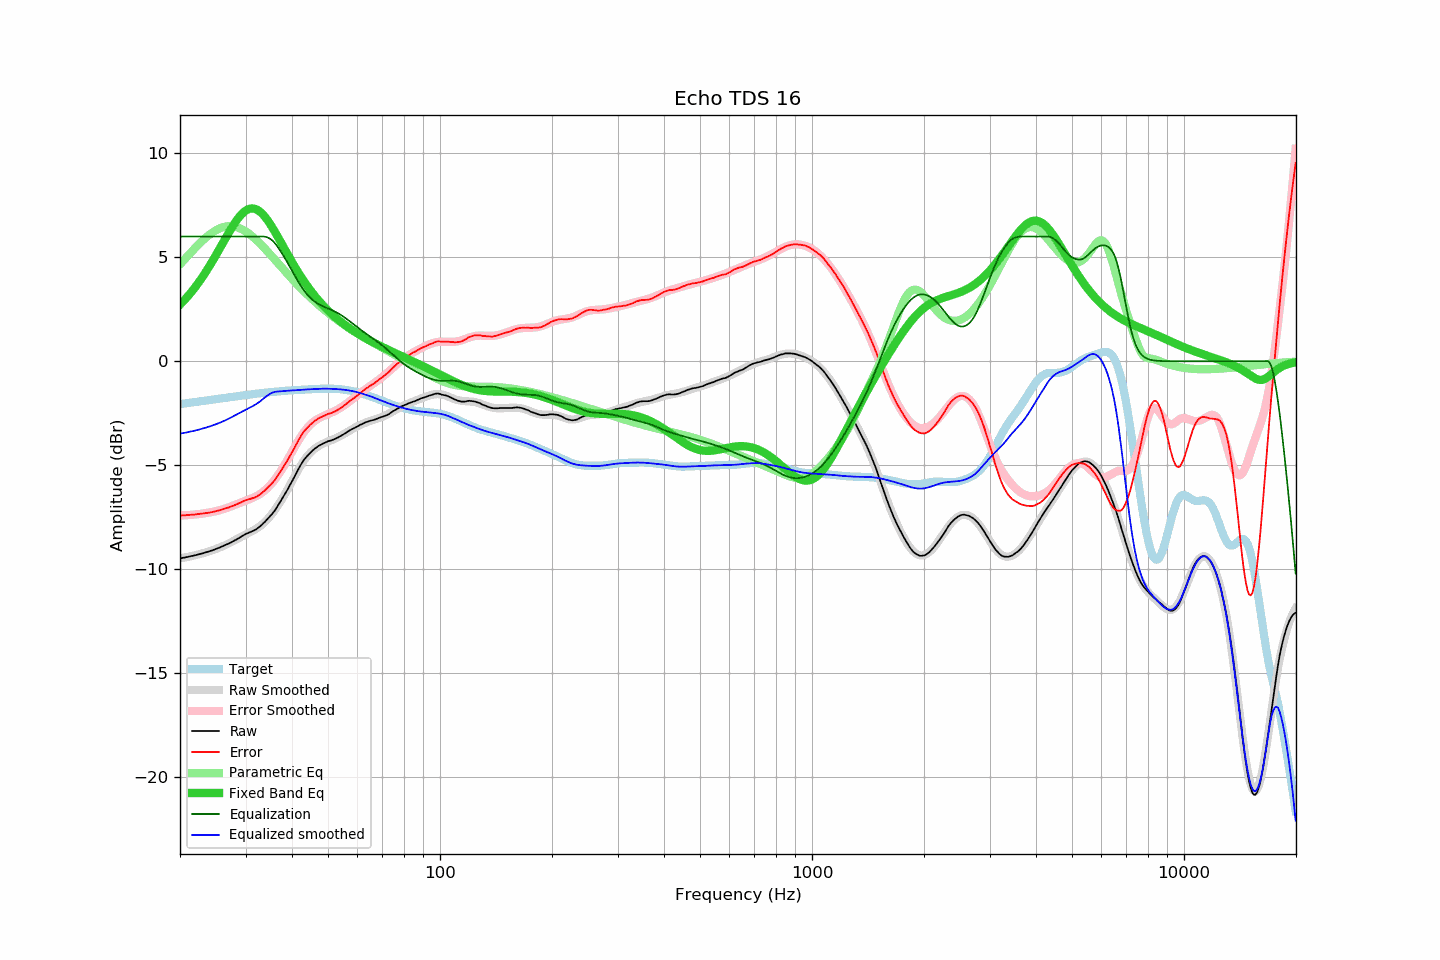

The data file committed next to this chart (first rows):
frequency, raw, error, smoothed, error_smoothed, equalization, parametric_eq, equalized_raw, equalized_smoothed, target
20.00, -9.48, -7.42, -9.48, -7.42, 6.00, 2.72, -3.48, -3.48, -2.06
20.20, -9.47, -7.42, -9.47, -7.42, 6.00, 2.80, -3.47, -3.47, -2.05
20.40, -9.45, -7.41, -9.45, -7.41, 6.00, 2.88, -3.45, -3.45, -2.04
20.61, -9.44, -7.41, -9.44, -7.41, 6.00, 2.96, -3.44, -3.44, -2.03
20.81, -9.42, -7.40, -9.42, -7.40, 6.00, 3.05, -3.42, -3.42, -2.02
21.02, -9.41, -7.40, -9.41, -7.40, 6.00, 3.14, -3.41, -3.41, -2.01
21.23, -9.39, -7.39, -9.39, -7.39, 6.00, 3.23, -3.39, -3.39, -2.00
21.44, -9.37, -7.38, -9.38, -7.39, 6.00, 3.32, -3.37, -3.38, -1.99
21.66, -9.36, -7.38, -9.36, -7.38, 6.00, 3.42, -3.36, -3.36, -1.98
21.87, -9.34, -7.37, -9.34, -7.37, 6.00, 3.52, -3.34, -3.34, -1.97
22.09, -9.32, -7.36, -9.32, -7.37, 6.00, 3.62, -3.32, -3.32, -1.96
22.31, -9.30, -7.36, -9.30, -7.36, 6.00, 3.73, -3.30, -3.30, -1.95
22.54, -9.28, -7.35, -9.28, -7.35, 6.00, 3.83, -3.28, -3.28, -1.93
22.76, -9.26, -7.34, -9.26, -7.34, 6.00, 3.94, -3.26, -3.26, -1.92
22.99, -9.24, -7.33, -9.24, -7.33, 6.00, 4.06, -3.24, -3.24, -1.91
23.22, -9.22, -7.32, -9.22, -7.32, 6.00, 4.17, -3.22, -3.22, -1.90
23.45, -9.19, -7.30, -9.20, -7.31, 6.00, 4.29, -3.19, -3.20, -1.89
23.69, -9.17, -7.29, -9.17, -7.29, 6.00, 4.41, -3.17, -3.17, -1.88
23.92, -9.15, -7.28, -9.15, -7.28, 6.00, 4.54, -3.15, -3.15, -1.87
24.16, -9.12, -7.27, -9.12, -7.26, 6.00, 4.66, -3.12, -3.12, -1.86
24.40, -9.10, -7.26, -9.10, -7.25, 6.00, 4.79, -3.10, -3.10, -1.84
24.65, -9.07, -7.24, -9.07, -7.23, 6.00, 4.92, -3.07, -3.07, -1.83
24.89, -9.04, -7.22, -9.04, -7.22, 6.00, 5.06, -3.04, -3.04, -1.82
25.14, -9.01, -7.20, -9.01, -7.20, 6.00, 5.19, -3.01, -3.01, -1.81
25.39, -8.98, -7.18, -8.98, -7.18, 6.00, 5.32, -2.98, -2.98, -1.80
25.65, -8.95, -7.16, -8.95, -7.16, 6.00, 5.46, -2.95, -2.95, -1.79
25.91, -8.91, -7.13, -8.92, -7.13, 6.00, 5.60, -2.91, -2.92, -1.78
26.16, -8.88, -7.11, -8.88, -7.11, 6.00, 5.73, -2.88, -2.88, -1.77
26.43, -8.84, -7.08, -8.85, -7.09, 6.00, 5.87, -2.84, -2.85, -1.76
26.69, -8.81, -7.06, -8.81, -7.06, 6.00, 6.01, -2.81, -2.81, -1.75
26.96, -8.78, -7.04, -8.78, -7.03, 6.00, 6.14, -2.78, -2.78, -1.74
27.23, -8.74, -7.01, -8.74, -7.00, 6.00, 6.27, -2.74, -2.74, -1.73
27.50, -8.70, -6.98, -8.70, -6.97, 6.00, 6.40, -2.70, -2.70, -1.72
27.77, -8.66, -6.95, -8.66, -6.94, 6.00, 6.52, -2.66, -2.66, -1.71
28.05, -8.62, -6.92, -8.61, -6.91, 6.00, 6.64, -2.62, -2.61, -1.70
28.33, -8.58, -6.89, -8.57, -6.88, 6.00, 6.75, -2.58, -2.57, -1.69
28.62, -8.53, -6.85, -8.53, -6.85, 6.00, 6.86, -2.53, -2.53, -1.68
28.90, -8.49, -6.82, -8.49, -6.82, 6.00, 6.96, -2.49, -2.49, -1.67
29.19, -8.44, -6.78, -8.45, -6.79, 6.00, 7.05, -2.44, -2.45, -1.66
29.48, -8.39, -6.74, -8.41, -6.76, 6.00, 7.12, -2.39, -2.41, -1.65
29.78, -8.35, -6.72, -8.37, -6.73, 6.00, 7.19, -2.35, -2.37, -1.64
30.08, -8.30, -6.68, -8.33, -6.70, 6.00, 7.25, -2.30, -2.33, -1.63
30.38, -8.27, -6.66, -8.29, -6.67, 6.00, 7.29, -2.27, -2.29, -1.62
30.68, -8.24, -6.64, -8.25, -6.64, 6.00, 7.33, -2.24, -2.25, -1.61
30.99, -8.21, -6.62, -8.21, -6.61, 6.00, 7.35, -2.21, -2.21, -1.60
31.30, -8.17, -6.59, -8.17, -6.58, 6.00, 7.35, -2.17, -2.17, -1.58
31.61, -8.14, -6.57, -8.13, -6.55, 6.00, 7.34, -2.14, -2.13, -1.57
31.93, -8.10, -6.54, -8.08, -6.51, 6.00, 7.32, -2.10, -2.08, -1.56
32.24, -8.05, -6.49, -8.03, -6.47, 6.00, 7.29, -2.05, -2.03, -1.56
32.57, -7.99, -6.45, -7.98, -6.42, 6.00, 7.24, -1.99, -1.98, -1.55
32.89, -7.93, -6.39, -7.92, -6.38, 6.00, 7.18, -1.93, -1.92, -1.54
33.22, -7.86, -6.33, -7.86, -6.32, 6.00, 7.11, -1.86, -1.86, -1.53
33.55, -7.78, -6.26, -7.79, -6.26, 6.00, 7.02, -1.78, -1.79, -1.52
33.89, -7.71, -6.20, -7.72, -6.20, 5.99, 6.93, -1.72, -1.73, -1.51
34.23, -7.62, -6.12, -7.64, -6.13, 5.97, 6.83, -1.65, -1.67, -1.50
34.57, -7.54, -6.04, -7.55, -6.05, 5.94, 6.72, -1.60, -1.61, -1.50
34.92, -7.46, -5.97, -7.46, -5.97, 5.89, 6.61, -1.57, -1.57, -1.49
35.27, -7.37, -5.89, -7.36, -5.88, 5.84, 6.49, -1.54, -1.53, -1.48
35.62, -7.27, -5.80, -7.26, -5.79, 5.77, 6.36, -1.50, -1.49, -1.47
35.97, -7.18, -5.72, -7.16, -5.69, 5.68, 6.23, -1.50, -1.47, -1.46
... 635 more rows
